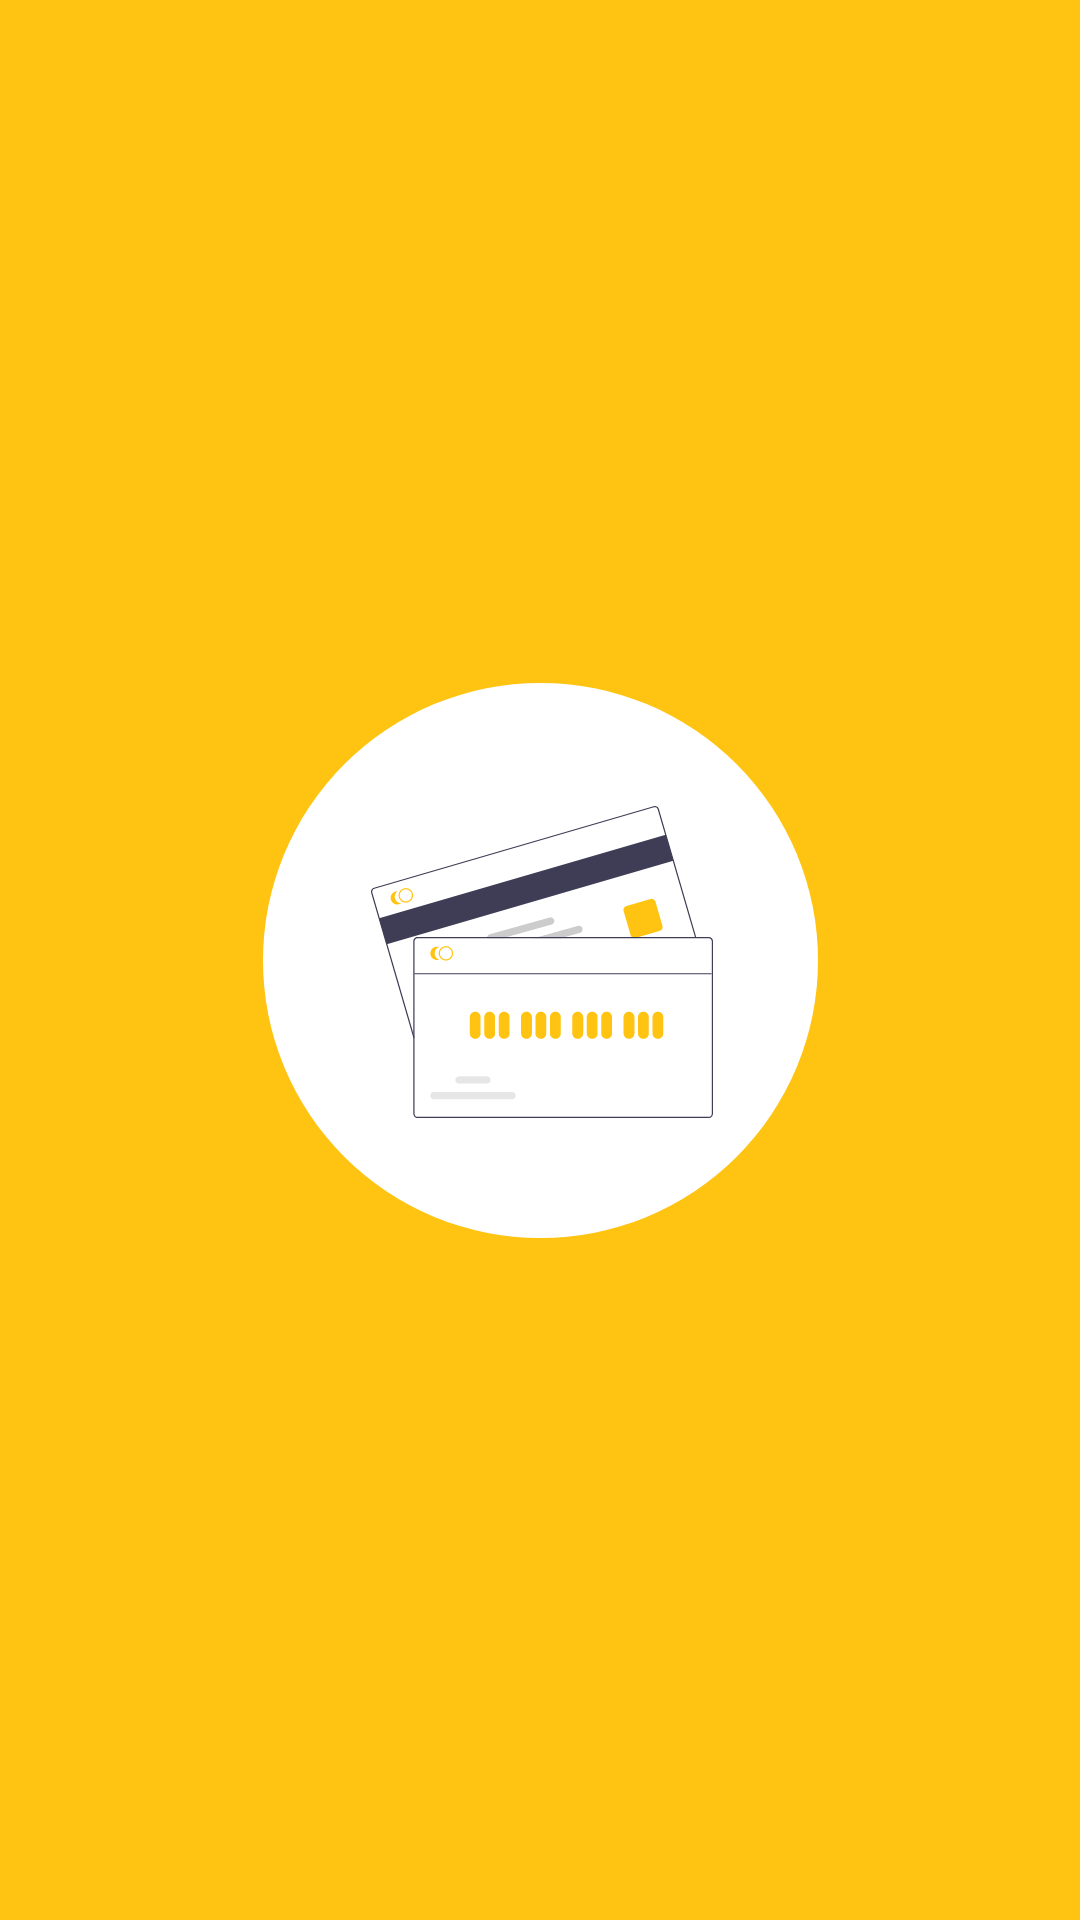

Produce the Android XML layout that renders to this screen, including the resource entries it uses.
<!-- AndroidManifest.xml: application theme Theme.MyCredit -->
<!-- res/layout/activity_splash.xml -->
<?xml version="1.0" encoding="utf-8"?>
<androidx.constraintlayout.widget.ConstraintLayout xmlns:android="http://schemas.android.com/apk/res/android"
    xmlns:app="http://schemas.android.com/apk/res-auto"
    xmlns:tools="http://schemas.android.com/tools"
    android:layout_width="match_parent"
    android:layout_height="match_parent"
    android:background="@color/primary"
    tools:context=".SplashActivity">

    <ImageView
        android:id="@+id/imageView"
        android:layout_width="wrap_content"
        android:layout_height="wrap_content"
        android:src="@drawable/splash_icon"
        app:layout_constraintBottom_toBottomOf="parent"
        app:layout_constraintEnd_toEndOf="parent"
        app:layout_constraintHorizontal_bias="0.5"
        app:layout_constraintStart_toStartOf="parent"
        app:layout_constraintTop_toTopOf="parent"
        app:layout_constraintVertical_bias="0.5"
        android:contentDescription="@string/splashIcon" />

    <ProgressBar
        android:id="@+id/progressBar"
        style="?android:attr/progressBarStyle"
        android:layout_width="wrap_content"
        android:layout_height="wrap_content"
        android:layout_marginTop="52dp"
        app:layout_constraintBottom_toBottomOf="parent"
        app:layout_constraintEnd_toEndOf="parent"
        app:layout_constraintHorizontal_bias="0.5"
        app:layout_constraintStart_toStartOf="parent"
        app:layout_constraintTop_toBottomOf="@+id/imageView"
        app:layout_constraintVertical_bias="0.15"
        android:indeterminateDrawable="@drawable/circularbar"/>
</androidx.constraintlayout.widget.ConstraintLayout>
<!-- resources referenced by this layout -->
<resources>
  <color name="primary">#FFC412</color>
  <!-- drawable splash_icon: vector/xml drawable (drawable, 11629 chars, omitted) -->
  <style name="Theme.MyCredit" parent="Theme.MaterialComponents.DayNight.DarkActionBar">
          
          <item name="colorPrimary">@color/purple_500</item>
          <item name="colorPrimaryVariant">@color/purple_700</item>
          <item name="colorOnPrimary">@color/white</item>
          
          <item name="colorSecondary">@color/teal_200</item>
          <item name="colorSecondaryVariant">@color/teal_700</item>
          <item name="colorOnSecondary">@color/black</item>
          
          <item name="android:statusBarColor">?attr/colorPrimaryVariant</item>
          
      </style>
  <color name="purple_500">#FF6200EE</color>
  <color name="purple_700">#FF3700B3</color>
  <color name="white">#FFFFFFFF</color>
  <color name="teal_200">#FF03DAC5</color>
  <color name="teal_700">#FF018786</color>
  <color name="black">#FF000000</color>
</resources>
